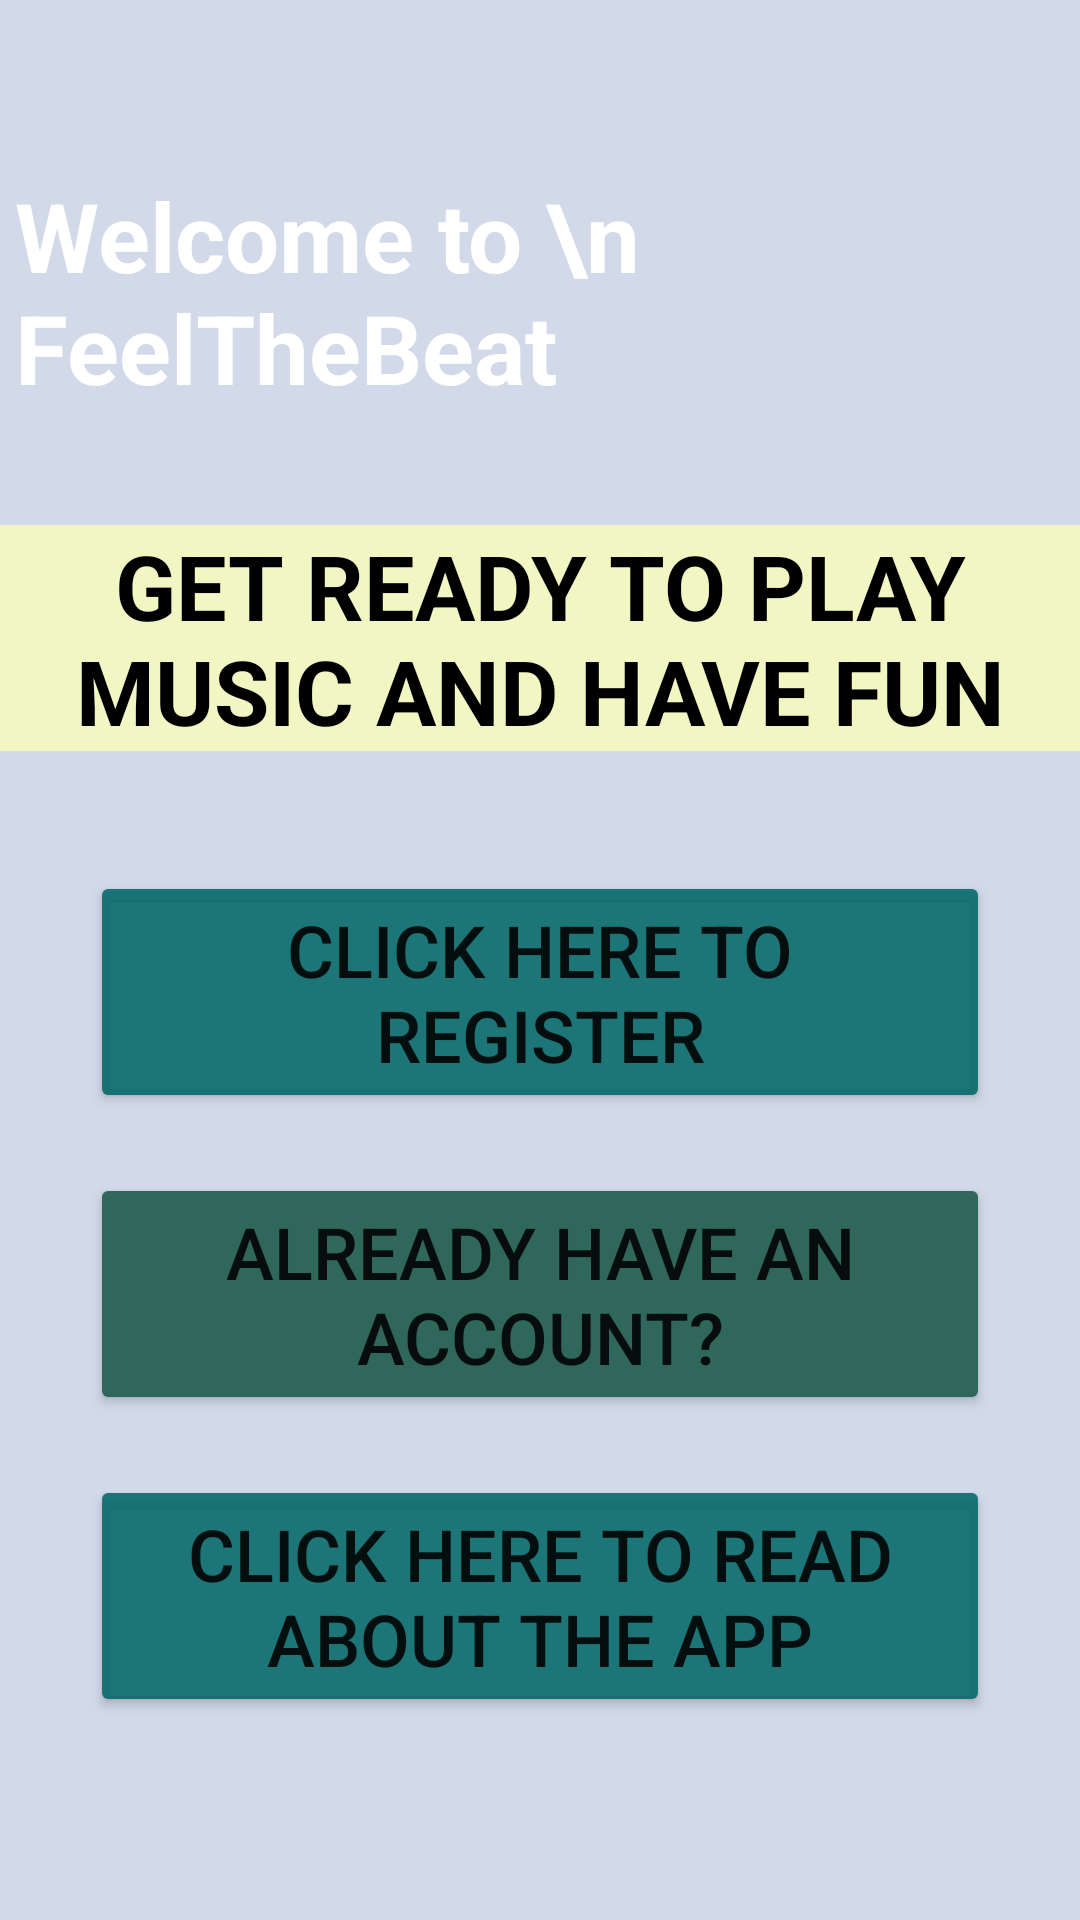

The Android layout XML behind this screen, and the referenced resources:
<!-- AndroidManifest.xml: application theme Theme.FeelTheBeat -->
<!-- res/layout/activity_main.xml -->
<?xml version="1.0" encoding="utf-8"?>
<LinearLayout xmlns:android="http://schemas.android.com/apk/res/android"
    xmlns:app="http://schemas.android.com/apk/res-auto"
    xmlns:tools="http://schemas.android.com/tools"
    android:layout_width="match_parent"
    android:layout_height="match_parent"
    android:orientation="vertical"
    tools:context=".MainActivity"
    android:background="#d2d9e9"
    android:id="@+id/mainActivity">


    <TextView
        android:textColor="@color/black"
        android:id="@+id/tv"
        android:layout_gravity="right|top"
        android:layout_marginRight="10dp"
        android:layout_marginLeft="10dp"
        android:layout_width="match_parent"
        android:layout_height="wrap_content"
        android:text=""
        android:textSize="20sp"/>

    <LinearLayout
        android:layout_width="match_parent"
        android:layout_height="wrap_content"
        android:layout_marginTop="30dp"
        android:layout_marginLeft="5dp">
        <TextView
            android:layout_width="wrap_content"
            android:layout_height="wrap_content"
            android:textStyle="bold"
            android:layout_alignParentTop="true"
            android:layout_alignParentLeft="true"
            android:textColor="@color/white"
            android:textSize="32sp"
            android:text="Welcome to \n FeelTheBeat"/>
        <ImageView
            android:layout_width="150dp"
            android:layout_height="118dp"
            android:src="@drawable/music"
            android:layout_alignParentTop="true"
            android:layout_alignParentRight="true"/>

    </LinearLayout>

    <TextView
        android:layout_width="match_parent"
        android:layout_height="wrap_content"
        android:textSize="30sp"
        android:text="GET READY TO PLAY MUSIC AND HAVE FUN"
        android:gravity="center"
        android:textStyle="bold"
        android:textColor="@color/black"
        android:background="#f2f6c3"/>

    <Button
        android:backgroundTint="#d066"
        android:layout_marginTop="40dp"
        android:id="@+id/btnReg"
        android:layout_gravity="center"
        android:layout_width="300dp"
        android:layout_height="wrap_content"
        android:textSize="24sp"
        android:text="CLICK HERE TO REGISTER"
        android:onClick="openReg"/>

    <Button
        android:backgroundTint="#30675b"
        android:layout_marginTop="20dp"
        android:id="@+id/btnLog"
        android:layout_gravity="center"
        android:layout_width="300dp"
        android:layout_height="wrap_content"
        android:textSize="24sp"
        android:text="ALREADY HAVE AN ACCOUNT?"
        android:onClick="openPageLog"/>

    <Button
        android:backgroundTint="#d066"
        android:layout_marginTop="20dp"
        android:id="@+id/btnLearn"
        android:layout_gravity="center"
        android:layout_width="300dp"
        android:layout_height="wrap_content"
        android:textSize="24sp"
        android:text="CLICK HERE TO read about the app"
        android:onClick="openLearn"/>

</LinearLayout>
<!-- resources referenced by this layout -->
<resources>
  <color name="black">#FF000000</color>
  <color name="white">#FFFFFFFF</color>
  <!-- drawable music: png bitmap (drawable, 7671 bytes) -->
  <style name="Theme.FeelTheBeat" parent="Theme.MaterialComponents.DayNight.DarkActionBar">
          
          <item name="colorPrimary">#b6d0c9</item>
          <item name="colorPrimaryVariant">@color/purple_700</item>
          <item name="colorOnPrimary">@color/white</item>
          
          <item name="colorSecondary">@color/teal_200</item>
          <item name="colorSecondaryVariant">@color/teal_700</item>
          <item name="colorOnSecondary">#b6d0c9</item>
          
          <item name="android:statusBarColor">?attr/colorPrimaryVariant</item>
          
      </style>
  <color name="purple_700">#FF3700B3</color>
  <color name="teal_200">#FF03DAC5</color>
  <color name="teal_700">#FF018786</color>
</resources>
